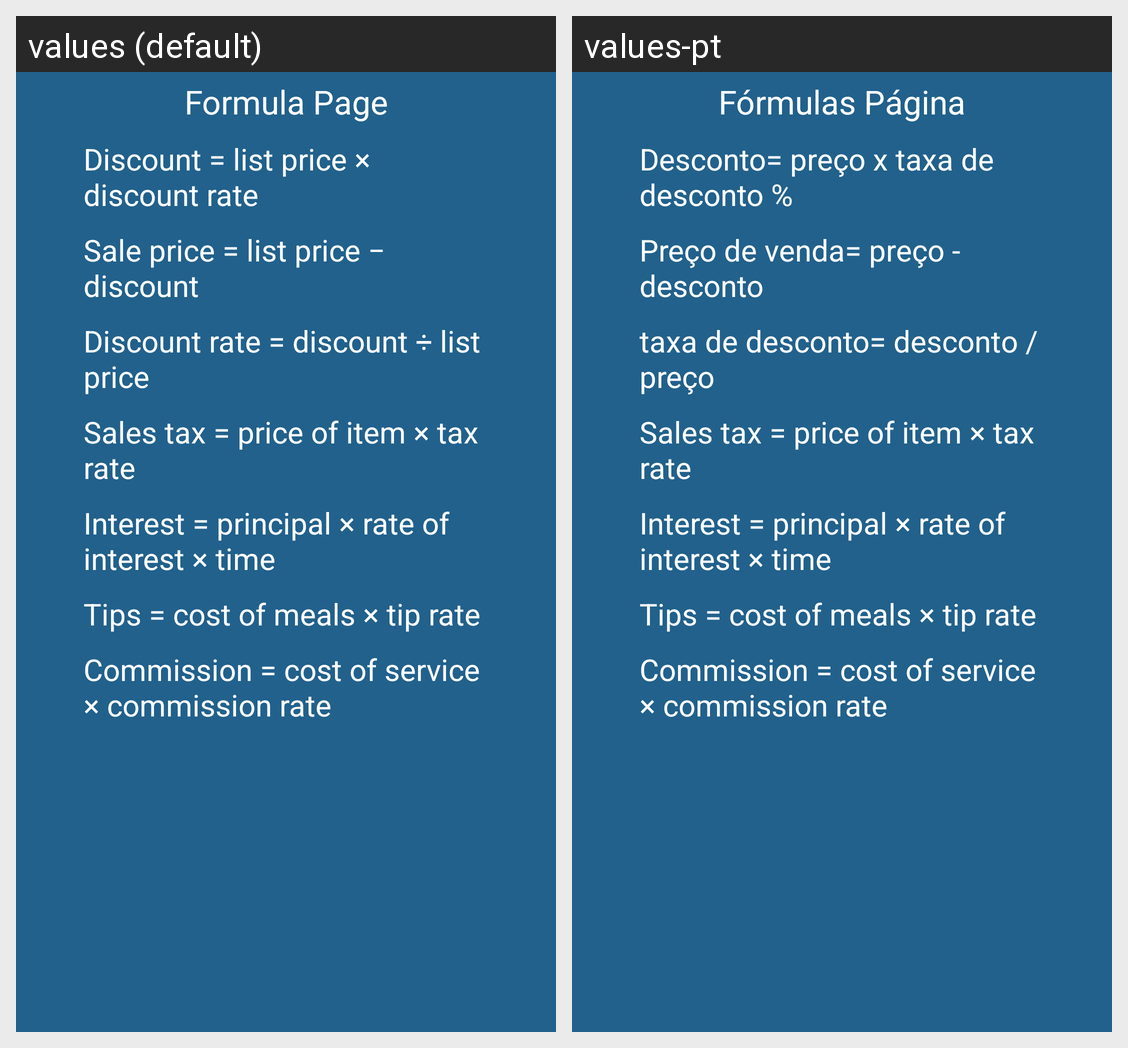

Translations of the strings shown on this Android screen, per locale in the grid:
Android screen res/layout/formula_page.xml rendered under 2 locales, left to right: values (default), values-pt. Device: Nexus 5 (rendered at 1080×1920; each locale shown at half size, 540×960, under a caption strip naming it); theme CustomActionBarTheme.
Strings drawn on this screen, with the default value and each locale's value (text and hints the layout hard-codes, and strings that could not be matched under every locale, appear in the picture but are not listed):

formHeader
  values: Formula Page
  values-pt: Fórmulas Página

discount
  values: Discount = list price × discount rate
  values-pt: Desconto= preço x taxa de desconto %

sale
  values: Sale price = list price − discount
  values-pt: Preço de venda= preço - desconto

discountRate
  values: Discount rate = discount ÷ list price
  values-pt: taxa de desconto= desconto / preço

salesTax
  values: Sales tax = price of item × tax rate
  values-pt: Sales tax = price of item × tax rate

interest
  values: Interest = principal × rate of interest × time
  values-pt: Interest = principal × rate of interest × time

tips
  values: Tips = cost of meals × tip rate
  values-pt: Tips = cost of meals × tip rate

comission
  values: Commission = cost of service × commission rate
  values-pt: Commission = cost of service × commission rate
